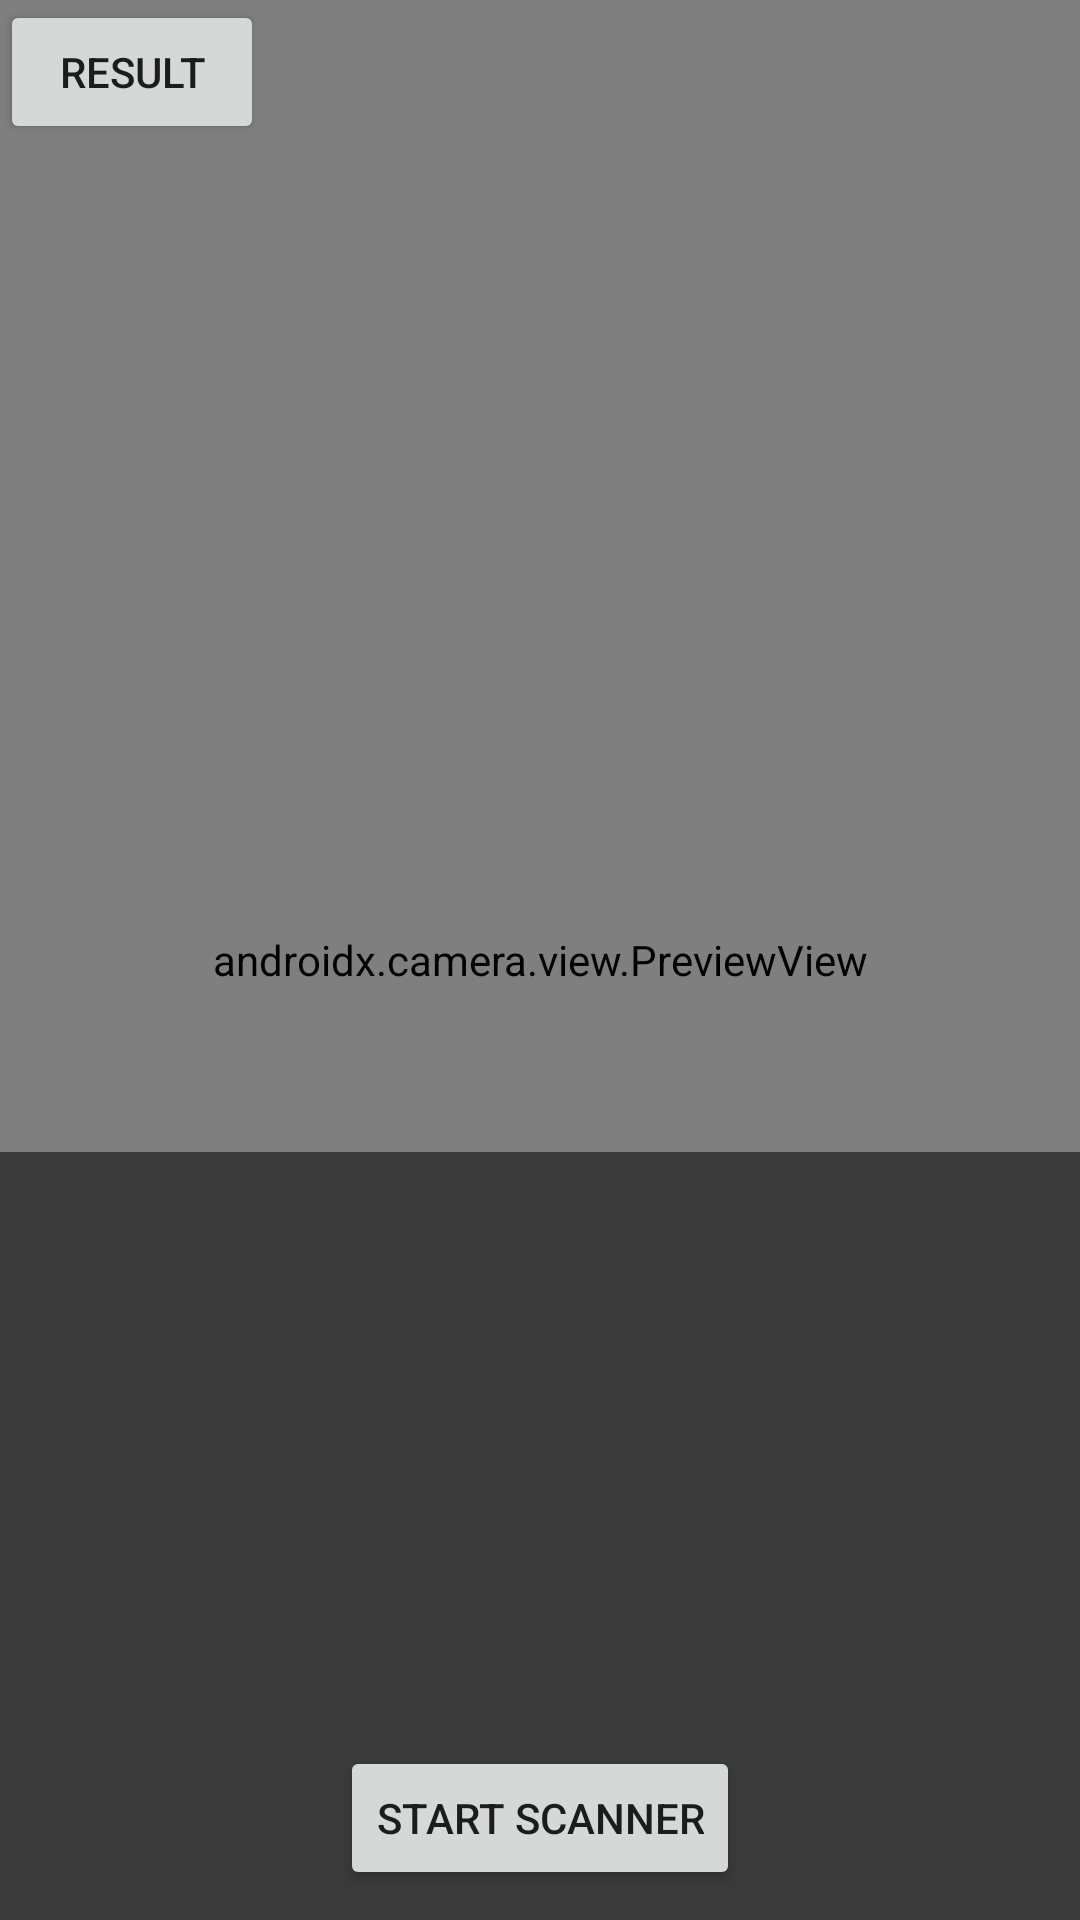

Android layout source for this screen:
<!-- AndroidManifest.xml: application theme Theme.Binoculars -->
<!-- res/layout/activity_base_lens.xml -->
<?xml version="1.0" encoding="utf-8"?>
<FrameLayout xmlns:android="http://schemas.android.com/apk/res/android"
    xmlns:tools="http://schemas.android.com/tools"
    android:layout_width="match_parent"
    android:layout_height="match_parent"
    xmlns:app="http://schemas.android.com/apk/res-auto"
    tools:context=".barcode.BarcodeActivity">

    <androidx.camera.view.PreviewView
        android:id="@+id/previewBarcode"
        android:layout_width="match_parent"
        android:layout_height="match_parent" />


    <TextView
        android:id="@+id/result_text_view"
        android:textAlignment="center"
        android:gravity="center"
        android:textSize="18sp"
        android:background="#8B000000"
        android:textColor="@color/white"
        android:layout_gravity="bottom"
        android:layout_width="match_parent"
        android:layout_height="256dp"/>

    <Button
        android:layout_margin="10dp"
        android:layout_gravity="bottom|center_horizontal"
        android:id="@+id/btnStartScanner"
        android:layout_width="wrap_content"
        android:layout_height="wrap_content"
        android:text="Start Scanner" />
    <Button
        android:layout_width="wrap_content"
        android:layout_height="wrap_content"
        android:id="@+id/bottombtn"
        android:text="@string/result"
        app:layout_constraintBottom_toBottomOf="parent"
        app:layout_constraintEnd_toEndOf="parent"
        app:layout_constraintHorizontal_bias="0.881"
        app:layout_constraintStart_toStartOf="parent"
        app:layout_constraintTop_toTopOf="parent"
        app:layout_constraintVertical_bias="0.925" />



</FrameLayout>
<!-- resources referenced by this layout -->
<resources>
  <string name="result">Result</string>
  <style name="Theme.Binoculars" parent="Theme.MaterialComponents.DayNight.DarkActionBar">
          
          <item name="colorPrimary">@color/purple_500</item>
          <item name="colorPrimaryVariant">@color/purple_700</item>
          <item name="colorOnPrimary">@color/white</item>
          
          <item name="colorSecondary">@color/teal_200</item>
          <item name="colorSecondaryVariant">@color/teal_700</item>
          <item name="colorOnSecondary">@color/black</item>
          
          <item name="android:statusBarColor" tools:targetApi="l">?attr/colorPrimaryVariant</item>
          
      </style>
  <!-- not gathered from this repository: default colours our renderer supplied (Android Studio template values) -->
  <color name="purple_500">#FF6200EE</color>
  <color name="purple_700">#FF3700B3</color>
  <color name="teal_200">#FF03DAC5</color>
  <color name="teal_700">#FF018786</color>
  <color name="black">#FF000000</color>
  <color name="white">#FFFFFFFF</color>
</resources>
